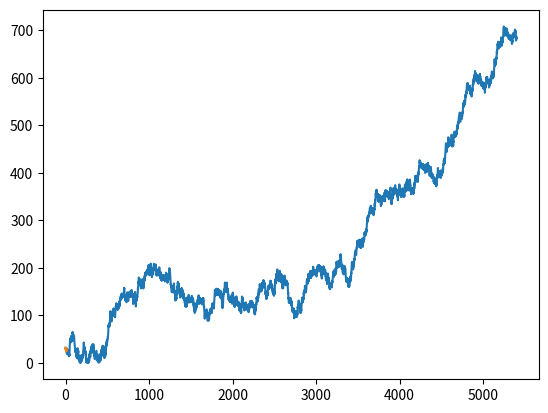

The script that saved this image:
import numpy as np
from matplotlib import pyplot as plt

MONTHS = 45 * 12
STOCKTIME = 45 * 12 * 10 # number of times stock prices change a month

def waveformGenerator(STOCKTIME, skew, volatility):
    x_val = np.arange(0,STOCKTIME,1)
    y_val = np.zeros(STOCKTIME)
    y_val[0] = np.random.randint(10, 50)
    for i in range(1, STOCKTIME):
        y_val[i-1] = skew * y_val[i-1]
        y_val[i] = np.clip(y_val[i-1] + np.random.randint(-volatility, volatility+1), 1, 2000)

    plt.plot(x_val, y_val)
    plt.show()

    return x_val, y_val

def readGraph(time, xval, yval):
    newx = newy = []
    newx = xval[:time]
    newy = yval[:time]
    plt.plot(newx, newy)
    plt.show()

    return plt


xval, yval = waveformGenerator(STOCKTIME, 1.0002, 5)
plt = readGraph(12, xval, yval)

#plt.savefig('smp.png',  bbox_inches='tight')




